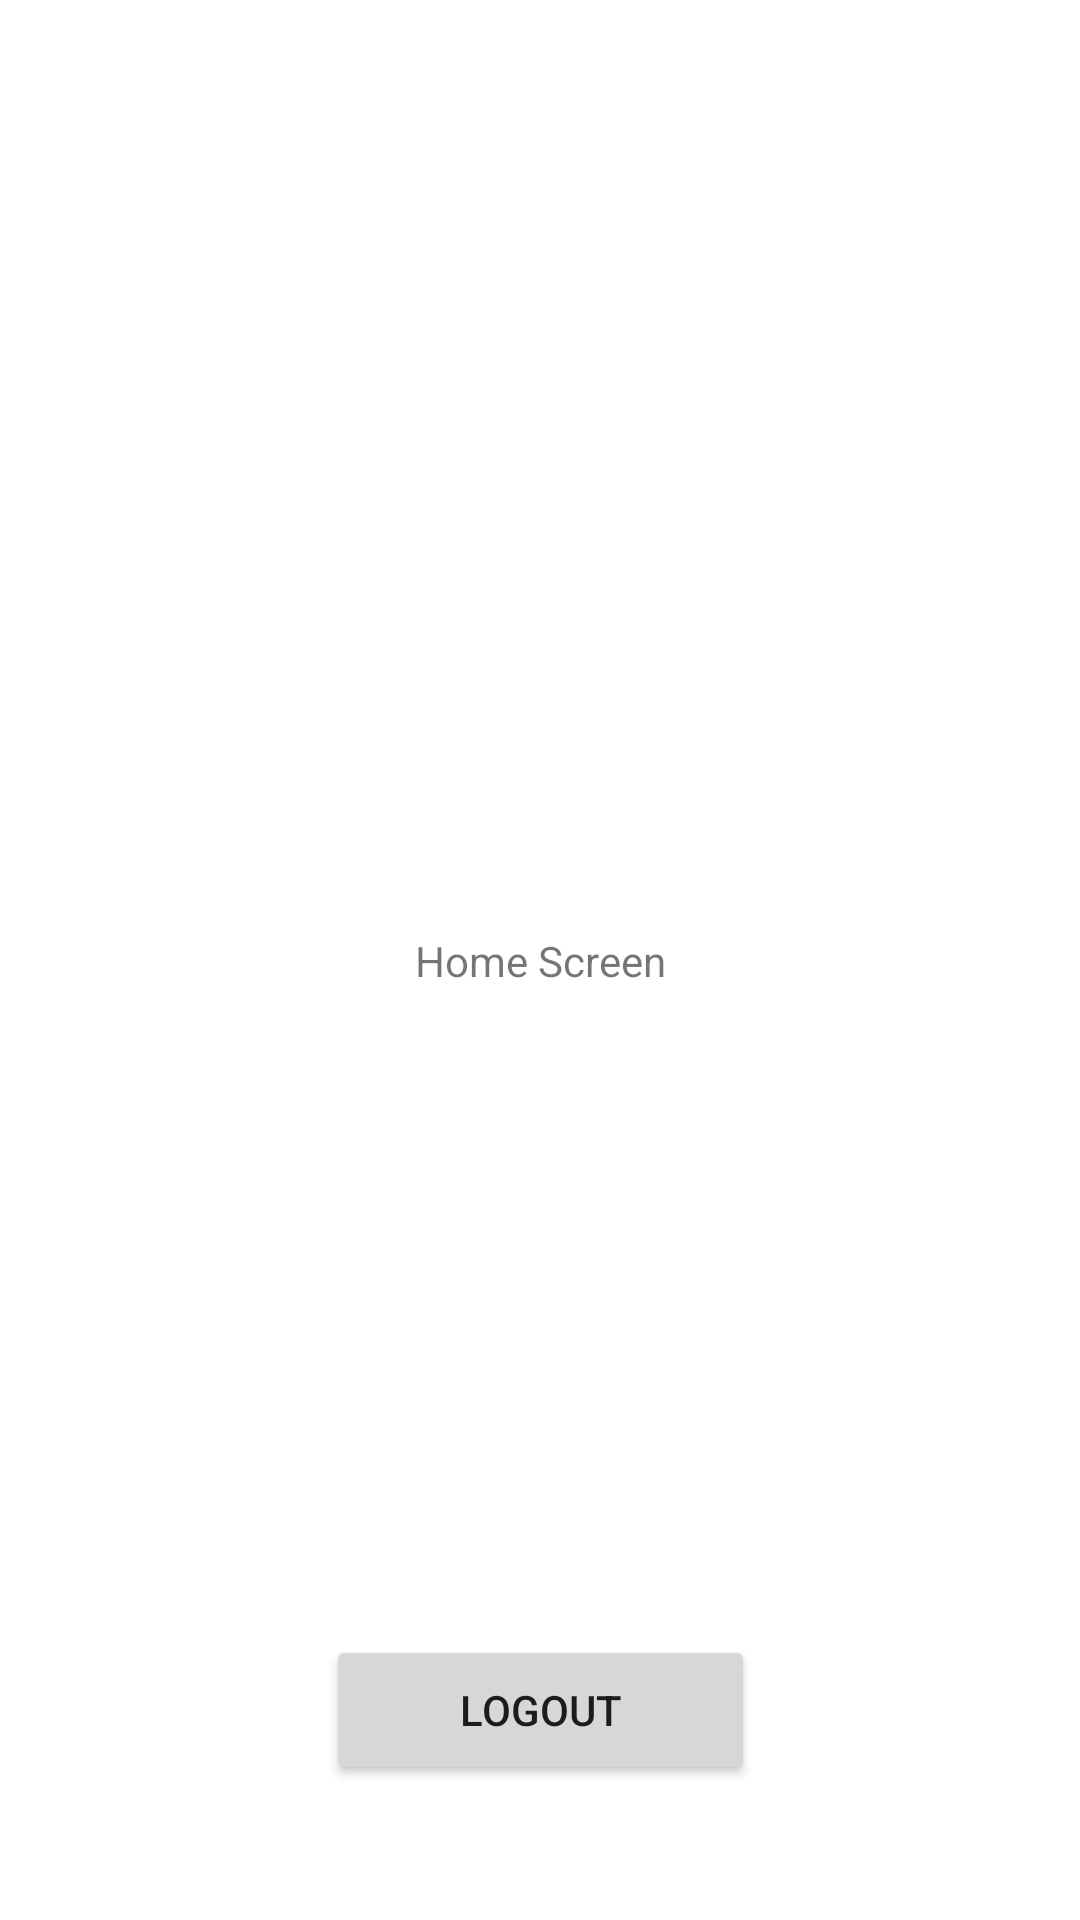

Produce the Android XML layout that renders to this screen, including the resource entries it uses.
<!-- AndroidManifest.xml: application theme Theme.AuthenticationApp2 -->
<!-- res/layout/activity_home_screen.xml -->
<?xml version="1.0" encoding="utf-8"?>
<androidx.constraintlayout.widget.ConstraintLayout xmlns:android="http://schemas.android.com/apk/res/android"
    xmlns:app="http://schemas.android.com/apk/res-auto"
    xmlns:tools="http://schemas.android.com/tools"
    android:layout_width="match_parent"
    android:layout_height="match_parent"
    tools:context=".HomeScreen">

    <TextView
        android:id="@+id/textView"
        android:layout_width="wrap_content"
        android:layout_height="wrap_content"
        android:text="Home Screen"
        app:layout_constraintBottom_toBottomOf="parent"
        app:layout_constraintEnd_toEndOf="parent"
        app:layout_constraintStart_toStartOf="parent"
        app:layout_constraintTop_toTopOf="parent" />

    <Button
        android:id="@+id/button"
        android:layout_width="143dp"
        android:layout_height="50dp"
        android:text="Logout"
        android:onClick="logoutUser"
        app:layout_constraintBottom_toBottomOf="parent"
        app:layout_constraintEnd_toEndOf="parent"
        app:layout_constraintStart_toStartOf="parent"
        app:layout_constraintTop_toBottomOf="@+id/textView"
        app:layout_constraintVertical_bias="0.827" />
</androidx.constraintlayout.widget.ConstraintLayout>
<!-- resources referenced by this layout -->
<resources>
  <style name="Theme.AuthenticationApp2" parent="Theme.MaterialComponents.DayNight.DarkActionBar">
          
          <item name="colorPrimary">@color/purple_500</item>
          <item name="colorPrimaryVariant">@color/purple_700</item>
          <item name="colorOnPrimary">@color/white</item>
          
          <item name="colorSecondary">@color/teal_200</item>
          <item name="colorSecondaryVariant">@color/teal_700</item>
          <item name="colorOnSecondary">@color/black</item>
          
          <item name="android:statusBarColor" tools:targetApi="l">?attr/colorPrimaryVariant</item>
          
      </style>
  <!-- not gathered from this repository: default colours our renderer supplied (Android Studio template values) -->
  <color name="purple_500">#FF6200EE</color>
  <color name="purple_700">#FF3700B3</color>
  <color name="teal_200">#FF03DAC5</color>
  <color name="teal_700">#FF018786</color>
  <color name="black">#FF000000</color>
  <color name="white">#FFFFFFFF</color>
</resources>
